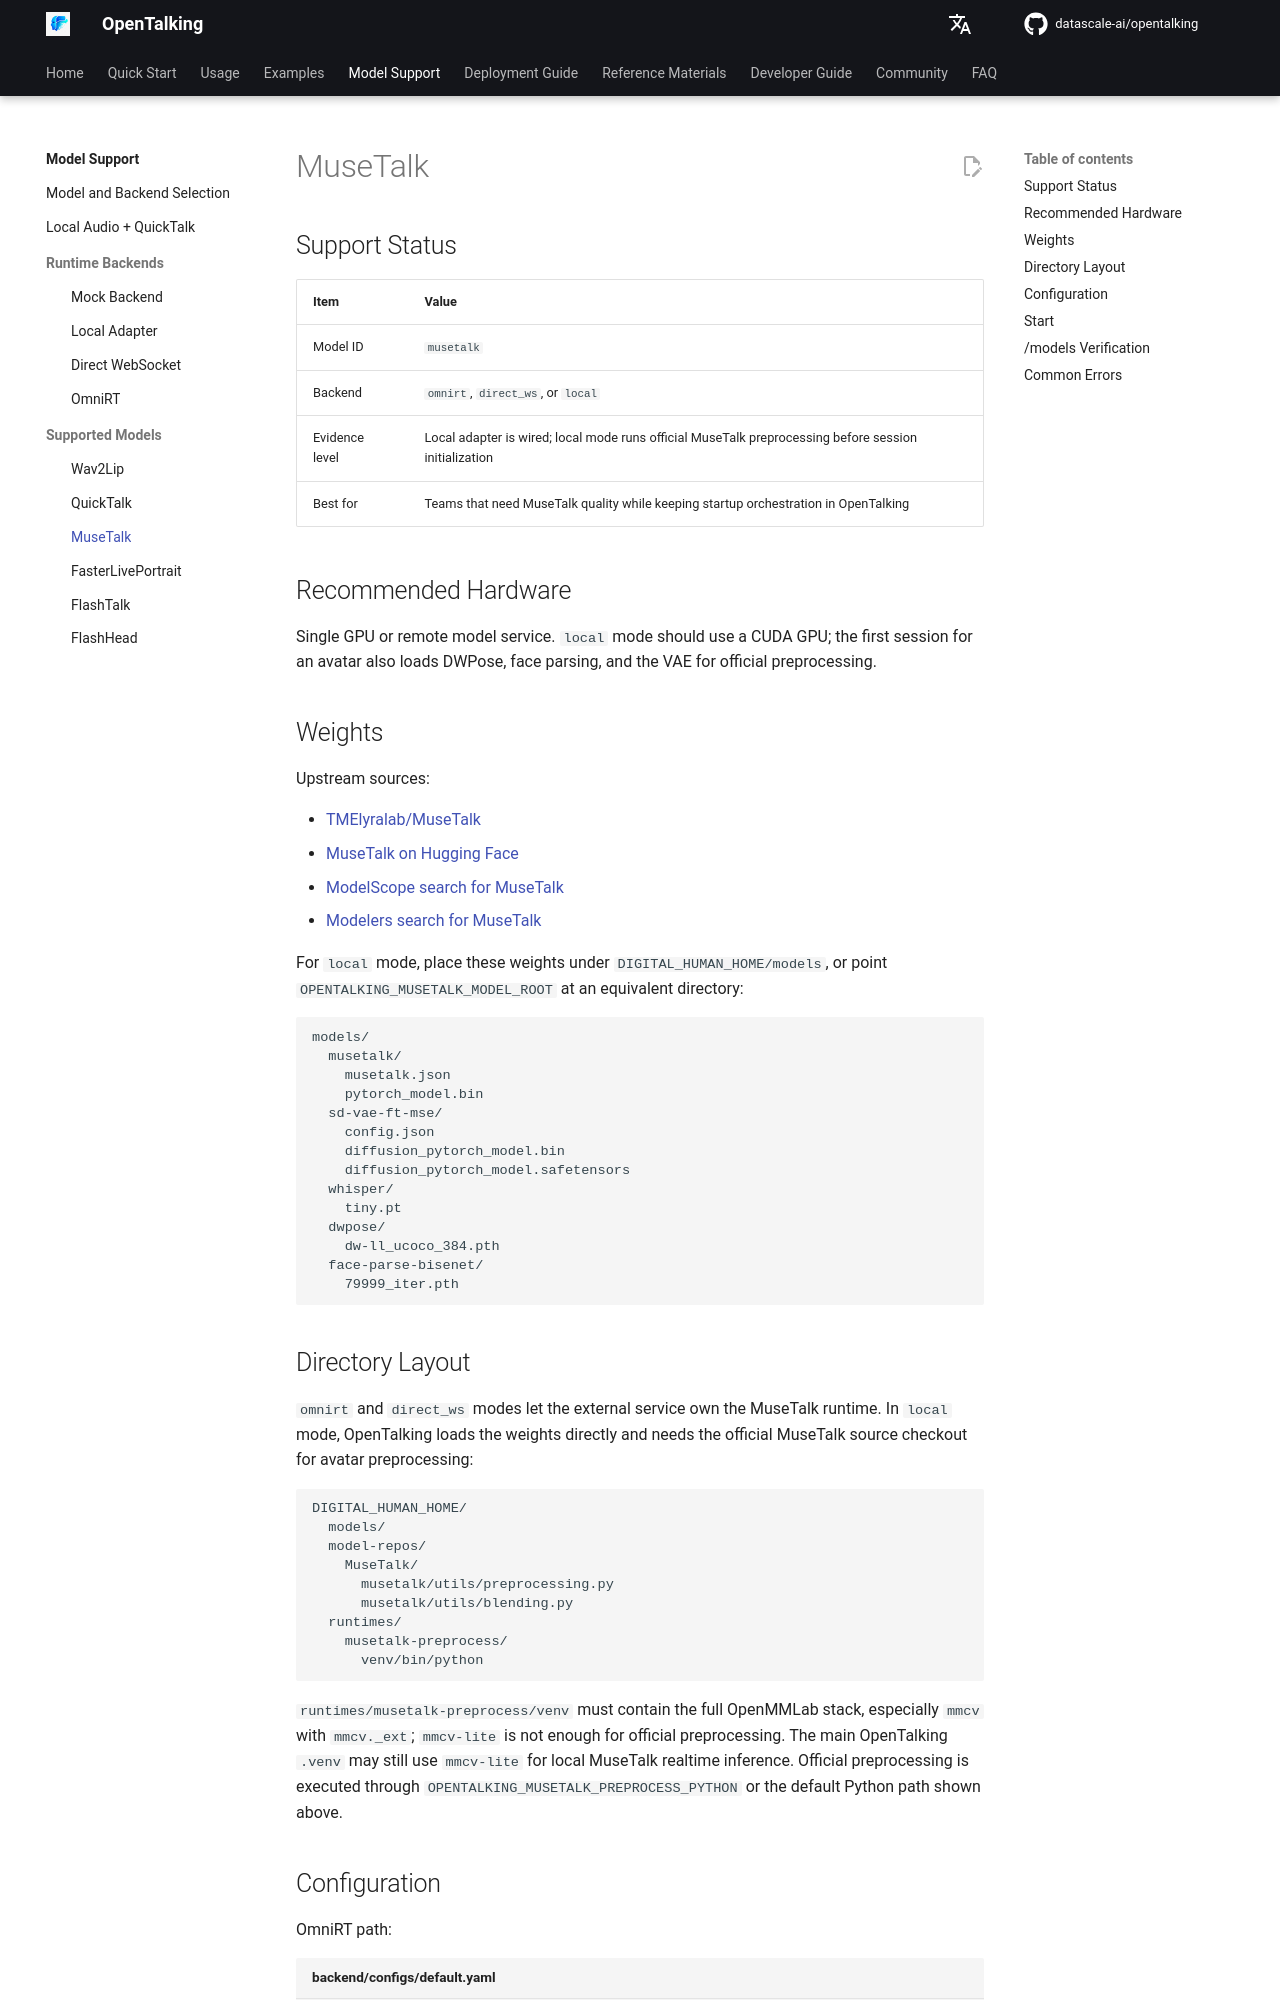

repository: shangyang911/opentalking · page: latest/en/model-support/models/musetalk/index.html · generator: mkdocs

# MuseTalk

## Support Status

| Item | Value |
|------|-------|
| Model ID | `musetalk` |
| Backend | `omnirt`, `direct_ws`, or `local` |
| Evidence level | Local adapter is wired; local mode runs official MuseTalk preprocessing before session initialization |
| Best for | Teams that need MuseTalk quality while keeping startup orchestration in OpenTalking |

## Recommended Hardware

Single GPU or remote model service. `local` mode should use a CUDA GPU; the first
session for an avatar also loads DWPose, face parsing, and the VAE for official
preprocessing.

## Weights

Upstream sources:

- [TMElyralab/MuseTalk](https://github.com/TMElyralab/MuseTalk)
- [MuseTalk on Hugging Face](https://huggingface.co/TMElyralab/MuseTalk)
- [ModelScope search for MuseTalk](https://modelscope.cn/models?name=MuseTalk)
- [Modelers search for MuseTalk](https://modelers.cn/models?name=MuseTalk)

For `local` mode, place these weights under `DIGITAL_HUMAN_HOME/models`, or point
`OPENTALKING_MUSETALK_MODEL_ROOT` at an equivalent directory:

```text
models/
  musetalk/
    musetalk.json
    pytorch_model.bin
  sd-vae-ft-mse/
    config.json
    diffusion_pytorch_model.bin
    diffusion_pytorch_model.safetensors
  whisper/
    tiny.pt
  dwpose/
    dw-ll_ucoco_384.pth
  face-parse-bisenet/
    79999_iter.pth
```

## Directory Layout

`omnirt` and `direct_ws` modes let the external service own the MuseTalk runtime.
In `local` mode, OpenTalking loads the weights directly and needs the official
MuseTalk source checkout for avatar preprocessing:

```text
DIGITAL_HUMAN_HOME/
  models/
  model-repos/
    MuseTalk/
      musetalk/utils/preprocessing.py
      musetalk/utils/blending.py
  runtimes/
    musetalk-preprocess/
      venv/bin/python
```

`runtimes/musetalk-preprocess/venv` must contain the full OpenMMLab stack,
especially `mmcv` with `mmcv._ext`; `mmcv-lite` is not enough for official
preprocessing. The main OpenTalking `.venv` may still use `mmcv-lite` for local
MuseTalk realtime inference. Official preprocessing is executed through
`OPENTALKING_MUSETALK_PREPROCESS_PYTHON` or the default Python path shown above.
